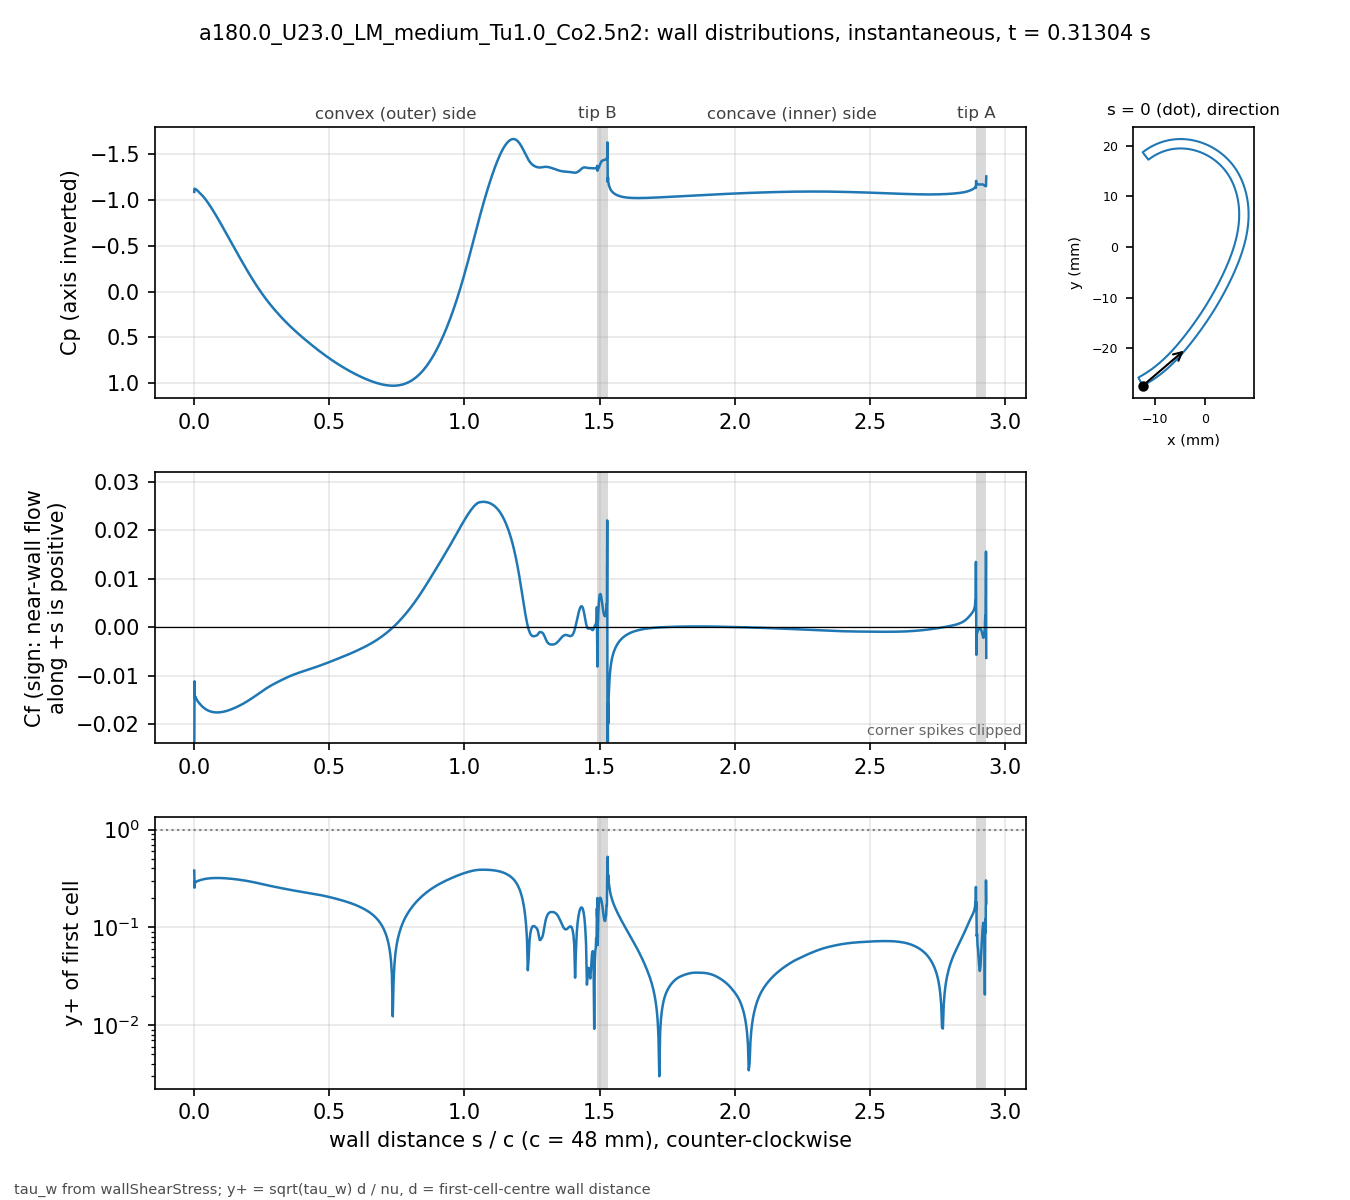

The file beside this chart, header and first rows:
# a180.0_U23.0_LM_medium_Tu1.0_Co2.5n2 t…, p_inf=0; Cf signed by near-wall flow dir…
patch, s_over_c, x_m, y_m, Cp, Cf, yplus, d_first_m
blade, 0.000000, -0.01234, -0.02743, -1.089, -0.02932, 0.3805, 2.0713e-06
blade, 0.001059, -0.0123, -0.02741, -1.125, -0.01112, 0.2545, 2.2499e-06
blade, 0.002253, -0.01225, -0.02738, -1.12, -0.01461, 0.2918, 2.2501e-06
blade, 0.003600, -0.01219, -0.02735, -1.118, -0.01436, 0.2893, 2.2503e-06
blade, 0.005118, -0.01213, -0.02732, -1.118, -0.01434, 0.289, 2.2499e-06
blade, 0.006829, -0.01205, -0.02728, -1.116, -0.01462, 0.2919, 2.25e-06
blade, 0.008759, -0.01197, -0.02723, -1.112, -0.01483, 0.2939, 2.2501e-06
blade, 0.01094, -0.01188, -0.02718, -1.105, -0.01506, 0.2962, 2.25e-06
blade, 0.01339, -0.01178, -0.02713, -1.098, -0.01526, 0.2982, 2.2501e-06
blade, 0.01615, -0.01166, -0.02706, -1.091, -0.01547, 0.3001, 2.2498e-06
blade, 0.01918, -0.01154, -0.02699, -1.082, -0.01567, 0.3021, 2.2495e-06
blade, 0.0223, -0.01141, -0.02691, -1.073, -0.01588, 0.3041, 2.2499e-06
blade, 0.02543, -0.01128, -0.02684, -1.064, -0.01607, 0.3059, 2.2499e-06
blade, 0.02855, -0.01115, -0.02676, -1.054, -0.01624, 0.3076, 2.2499e-06
blade, 0.03168, -0.01102, -0.02668, -1.044, -0.01641, 0.3092, 2.2502e-06
blade, 0.0348, -0.01089, -0.0266, -1.033, -0.01656, 0.3106, 2.2504e-06
blade, 0.03793, -0.01077, -0.02652, -1.022, -0.01669, 0.3119, 2.2505e-06
blade, 0.04105, -0.01064, -0.02644, -1.01, -0.01682, 0.3131, 2.2503e-06
blade, 0.04417, -0.01051, -0.02636, -0.9974, -0.01693, 0.3141, 2.2501e-06
blade, 0.0473, -0.01039, -0.02628, -0.9848, -0.01703, 0.315, 2.2498e-06
blade, 0.05042, -0.01026, -0.0262, -0.9717, -0.01712, 0.3158, 2.2499e-06
blade, 0.05355, -0.01014, -0.02611, -0.9584, -0.0172, 0.3166, 2.25e-06
blade, 0.05667, -0.01001, -0.02603, -0.9447, -0.01727, 0.3172, 2.2499e-06
blade, 0.05979, -0.009891, -0.02594, -0.9307, -0.01733, 0.3177, 2.2498e-06
blade, 0.06292, -0.009768, -0.02586, -0.9165, -0.01738, 0.3182, 2.2496e-06
blade, 0.06604, -0.009646, -0.02577, -0.902, -0.01742, 0.3186, 2.2498e-06
blade, 0.06917, -0.009524, -0.02568, -0.8872, -0.01746, 0.3189, 2.2499e-06
blade, 0.07229, -0.009403, -0.02559, -0.8723, -0.01749, 0.3191, 2.2496e-06
blade, 0.07541, -0.009283, -0.0255, -0.8571, -0.01751, 0.3193, 2.2493e-06
blade, 0.07854, -0.009163, -0.02541, -0.8418, -0.01753, 0.3195, 2.2496e-06
blade, 0.08166, -0.009043, -0.02532, -0.8263, -0.01753, 0.3196, 2.2497e-06
blade, 0.08479, -0.008924, -0.02523, -0.8107, -0.01754, 0.3196, 2.2498e-06
blade, 0.08791, -0.008806, -0.02514, -0.7949, -0.01753, 0.3196, 2.25e-06
blade, 0.09104, -0.008688, -0.02505, -0.7789, -0.01752, 0.3196, 2.2501e-06
blade, 0.09416, -0.008571, -0.02495, -0.7629, -0.01751, 0.3194, 2.2502e-06
blade, 0.09728, -0.008454, -0.02486, -0.7467, -0.01749, 0.3193, 2.2503e-06
blade, 0.1004, -0.008338, -0.02477, -0.7305, -0.01747, 0.3191, 2.2503e-06
blade, 0.1035, -0.008222, -0.02467, -0.7142, -0.01744, 0.3188, 2.2503e-06
blade, 0.1067, -0.008107, -0.02457, -0.6977, -0.01741, 0.3185, 2.2501e-06
blade, 0.1098, -0.007992, -0.02448, -0.6813, -0.01737, 0.3181, 2.2501e-06
blade, 0.1129, -0.007878, -0.02438, -0.6648, -0.01733, 0.3178, 2.2501e-06
blade, 0.116, -0.007764, -0.02428, -0.6482, -0.01728, 0.3174, 2.2501e-06
blade, 0.1192, -0.007651, -0.02418, -0.6316, -0.01724, 0.3169, 2.25e-06
blade, 0.1223, -0.007538, -0.02409, -0.615, -0.01718, 0.3164, 2.2498e-06
blade, 0.1254, -0.007426, -0.02399, -0.5983, -0.01713, 0.3159, 2.2496e-06
blade, 0.1285, -0.007315, -0.02389, -0.5817, -0.01707, 0.3153, 2.2498e-06
blade, 0.1316, -0.007203, -0.02379, -0.565, -0.01701, 0.3148, 2.2499e-06
blade, 0.1348, -0.007093, -0.02368, -0.5484, -0.01694, 0.3142, 2.2497e-06
blade, 0.1379, -0.006983, -0.02358, -0.5317, -0.01688, 0.3136, 2.2501e-06
blade, 0.141, -0.006873, -0.02348, -0.5151, -0.01681, 0.3129, 2.2501e-06
blade, 0.1441, -0.006764, -0.02338, -0.4985, -0.01674, 0.3123, 2.2501e-06
blade, 0.1473, -0.006656, -0.02327, -0.4819, -0.01666, 0.3116, 2.2504e-06
blade, 0.1504, -0.006547, -0.02317, -0.4653, -0.01659, 0.3109, 2.2503e-06
blade, 0.1535, -0.00644, -0.02307, -0.4488, -0.01651, 0.3101, 2.2502e-06
blade, 0.1566, -0.006333, -0.02296, -0.4324, -0.01643, 0.3094, 2.2501e-06
blade, 0.1598, -0.006226, -0.02285, -0.4159, -0.01634, 0.3086, 2.2498e-06
blade, 0.1629, -0.00612, -0.02275, -0.3996, -0.01626, 0.3078, 2.25e-06
blade, 0.166, -0.006014, -0.02264, -0.3832, -0.01617, 0.307, 2.2501e-06
blade, 0.1691, -0.005909, -0.02254, -0.367, -0.01609, 0.3061, 2.2498e-06
... 914 more rows
